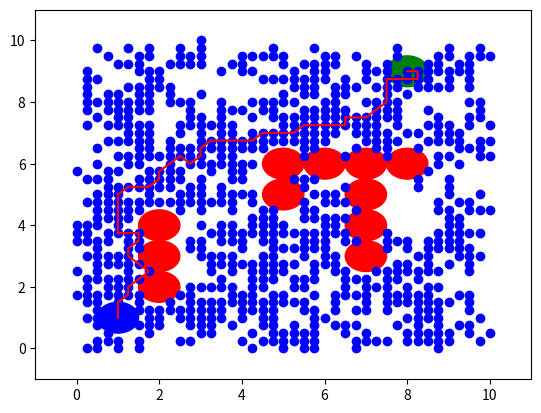

Reproduce this figure in Python.
# -*- coding: utf-8 -*-
"""
Created on Fri Sep 15 16:36:04 2023

@author: michael englert
"""







import numpy as np 
import matplotlib.pyplot as plt
import random






class Node():
    def __init__(self, 
                 x:float ,
                 y:float,
                 cost:float, 
                 parent_idx:int) -> None:
        self.x = x
        self.y = y 
        self.cost = cost
        self.parent_idx = int(parent_idx)
        
class Obstacle():
    def __init__(self, x_pos:float, y_pos:float, radius:float) -> None:
        self.x_pos = x_pos
        self.y_pos = y_pos
        self.radius = radius
        
    def is_inside(self,curr_x:float, curr_y:float, 
                  robot_radius:float=0) -> bool:
        """
        Compute euclidean distance from current location -> obstacle locatin
        Store this value in a variable: dist_from 
        If dist_from > obstacle size:
                return false
        Otherwise return true
        """
        dist_from = np.sqrt((curr_x - self.x_pos)**2 + (curr_y - self.y_pos)**2)
        
        if dist_from > self.radius + robot_radius:
            return False
        
        return True

def compute_index(min_x:int, max_x:int, min_y:int, max_y:int,
                 gs:float, curr_x:int, curr_y:int) -> float:

    index = ((curr_x - min_x)/gs) + ((curr_y - min_y)/gs) * ((max_x+gs - min_x)/gs)
    
    return index

def get_all_moves(current_x:float, current_y:float, gs:float) -> list:
    """
    Inputs: 
        - current x and current y 
        - gridspace/step_size
        
    How should we do this:
        Hint a nested for loop helps and arange helps
    
    Returns a list of moves:
        - [[m1], [m2], [m3]..., [mn]]
    
    """
    
    move_list = []
    gs_x_bounds = np.arange(-gs, gs+gs, gs)
    gs_y_bounds = np.arange(-gs, gs+gs, gs)
    
    for dx in gs_x_bounds:
        for dy in gs_y_bounds:
            x_next = current_x + dx
            y_next = current_y + dy
            
            if [x_next, y_next] == [current_x, current_y]:
                continue
            
            move = [x_next, y_next]
            move_list.append(move)
            
    return move_list
             
def is_not_valid(obst_list:list, 
                 x_min:int, 
                 y_min:int, 
                 x_max:int, 
                 y_max:int,
                 x_curr:float, 
                 y_curr:float, 
                 agent_radius:float=0.0):
    """
    - True if not valid
    - False if valid
    
    - Check if inside/near obstacles -> done 
    - Check if outside the boundary:
        - Check x pos:
            - Compare to x min and xmax 
                - If x_min > x_pos: 
                    Return True
                - If x_max < x_pos:
                    Return True
            - Do the same for y position
    """
    
    # check if near obstacle or inside
    for obs in obst_list:
        if obs.is_inside(x_curr, y_curr,agent_radius):
            #print("You're dead at ", obs.x_pos, obs.y_pos)
            return True
    
    if x_min + agent_radius> x_curr:
        return True
    if x_max - agent_radius < x_curr:
        return True
    if y_min  + agent_radius > y_curr:
        return True
    if y_max - agent_radius < y_curr:
        return True

    return False


    
def compute_distance(x_1:float, y_1:float, x_2:float, y_2:float) -> float:
    
        distance = np.sqrt((x_1-x_2)**2 + (y_1-y_2)**2)
    
        return distance
    
    
    
    
    
start_x = 1
start_y = 1

min_x = 0
max_x = 10

min_y = 0
max_y = 10

goal_x = 8
goal_y = 9

gs = 0.25
robot_radius = 0.5

obstacle_positions =  [(2,2), (2,3), (2,4), (5,5), (5,6), (6,6), (7,6), (8,6), (7,3), (7,4), (7,5)]
obstacle_list = [] # store obstacle classes
obs_radius = 0.5

dl = 0.5
    
#initialize obstacle list
obstacle_list = [] # store obstacle classes

# Loop through position of obstacles to make a list




for obs_pos in obstacle_positions:
    obstacle = Obstacle(obs_pos[0], obs_pos[1], obs_radius)
    obstacle_list.append(obstacle)
    
    #plot obstacles, start, goal
    
fig, ax = plt.subplots() # note we must use plt.subplots, not plt.subplot
ax.set_xlim(min_x-1, max_x+1)
ax.set_ylim(min_y-1, max_y+1)    

for obs in obstacle_list:
    obs_plot = plt.Circle((obs.x_pos, obs.y_pos), obs.radius, color='red')
    ax.add_patch(obs_plot)


start_plot = plt.Circle((start_x, start_y), obs.radius, color='blue')
ax.add_patch(start_plot)
goal_plot = plt.Circle((goal_x, goal_y), obs.radius, color='green')
ax.add_patch(goal_plot)




#initialize tree
tree = {}

#initialize tree w/ start 
index_curr = compute_index(min_x, max_x, min_y, max_y, gs, start_x, start_y)
node_curr = Node(start_x, start_y, 0, -1)

tree[index_curr] = node_curr



while (tree[index_curr].x, tree[index_curr].y) != (goal_x, goal_y):
#for i in range(1, 100):
    
    #generating random point
    rand_x = random.uniform(min_x, max_x)
    rand_y = random.uniform(min_y, max_y)
    
    #print("random position is", rand_x, rand_y)
    
    #plt.scatter(rand_x, rand_y, c="black")
    
    #finding closest node in tree to random point
    dist_min = compute_distance(tree[index_curr].x, tree[index_curr].y, rand_x, rand_y)      
    for index in tree:
        
        #print("newest index is", index_curr)
        
        dist_curr = compute_distance(tree[index].x, tree[index].y, rand_x, rand_y)
        
        #print("current distance is", dist_curr)
        #print("lowest distance is", dist_min)
        
        if dist_min >= dist_curr:

            dist_min = dist_curr
            index_close = index
            
    #calculating angle from closest node to random point
    theta = np.arctan2((rand_x - tree[index_close].x), (rand_y - tree[index_close].y))
    
    print("theta is", theta)
    
    #jump in direction of thet by dl, rounding to nearest gs
    
    x_new = int((1/gs)*dl*np.sin(theta))*gs + tree[index_close].x
    y_new = int((1/gs)*dl*np.cos(theta))*gs + tree[index_close].y
    
    print("new pos is", x_new, ",", y_new)
    
    #print("the new pos is", is_not_valid(obstacle_list, min_x, min_y, max_x, max_y, x_new, y_new))
    
    #making sure new node doesnt already exist, is valid
    if is_not_valid(obstacle_list, min_x, min_y, max_x, max_y, x_new, y_new) == False :
        rand_idx = compute_index(min_x, max_x, min_y, max_y, gs, x_new, y_new)
        
        print("hello")
        if rand_idx in tree:
            continue
        else:
            index_curr = rand_idx
            node_curr = Node(x_new, y_new, 0, index_close)
            
            tree[index_curr] = node_curr
            
            plt.scatter(tree[index_curr].x, tree[index_curr].y, c="blue")
        
    #print("current index is", index_curr)
    
    
    

    
    
#plotting path from start to goal
path_x = []
path_y = []
        
path_x.append(node_curr.x)
path_y.append(node_curr.y)

while node_curr.parent_idx != -1:
    
    #print(current_node.parent_idx)





    previous_node = node_curr
    temp_idx = previous_node.parent_idx
    node_curr = tree[temp_idx]
    
    path_x.append(node_curr.x)
    path_y.append(node_curr.y)



path = plt.plot(path_x,path_y, c="red")
    
plt.show()
     
            

        
        
    
    









    

